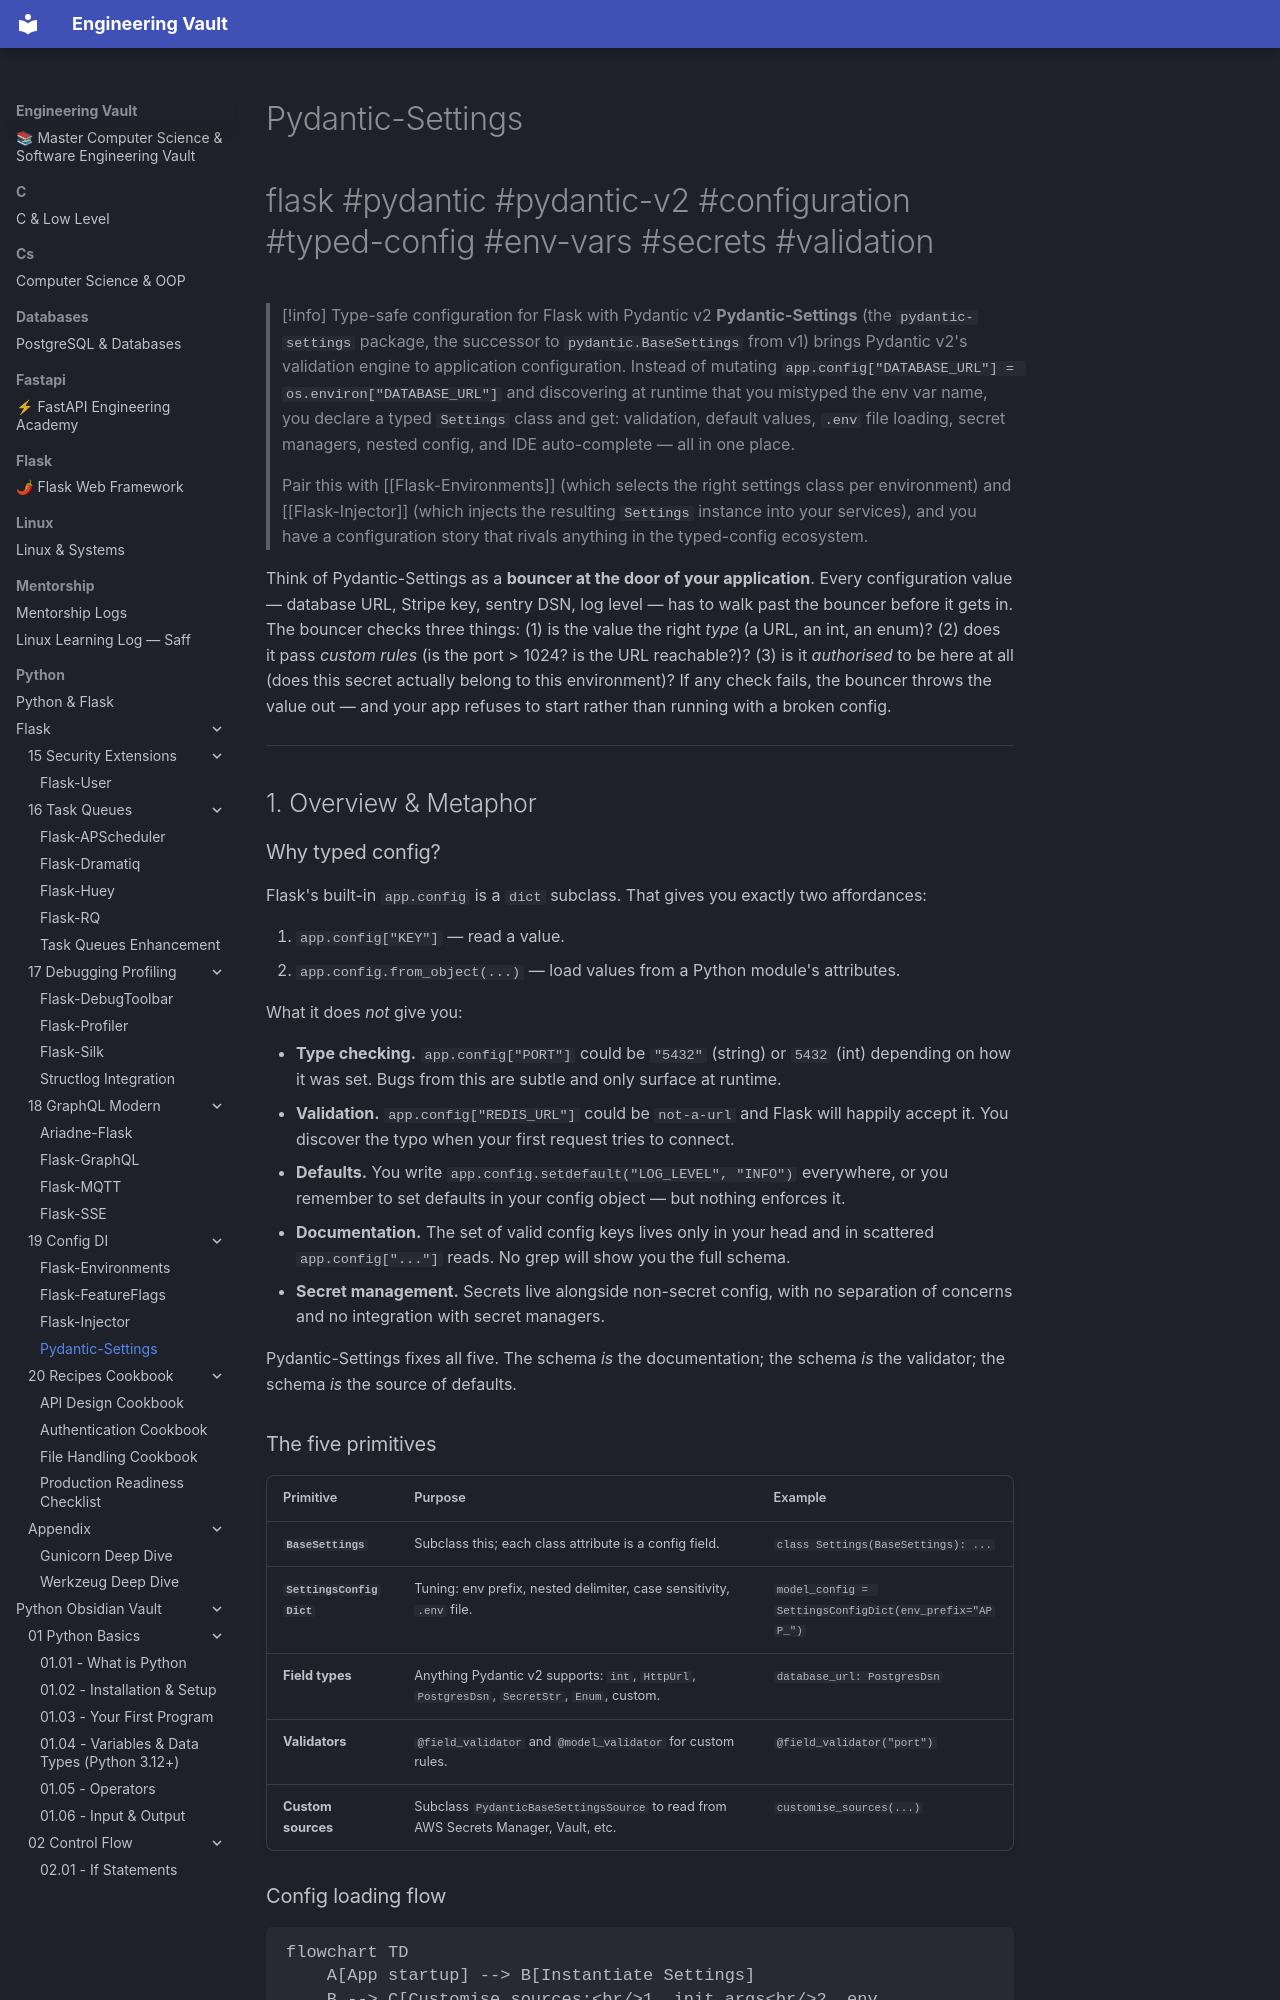

repository: Saff9/engineering-vault · page: python/Flask/19-Config-DI/Pydantic-Settings/index.html · generator: mkdocs

---
title: Pydantic-Settings
tags:
  - flask
  - pydantic
  - pydantic-v2
  - configuration
  - typed-config
  - env-vars
  - secrets
  - validation
aliases:
  - pydantic-settings
  - basesettings
  - typed-config
  - pydantic-config
related:
  - "[[Flask-Environments]]"
  - "[[Flask-Injector]]"
  - "[[Flask-SQLAlchemy]]"
  - "[[Flask-Caching]]"
  - "[[Flask-FeatureFlags]]"
created: 2024-01-15
updated: 2024-01-15
---

# Pydantic-Settings

#flask #pydantic #pydantic-v2 #configuration #typed-config #env-vars #secrets #validation

> [!info] Type-safe configuration for Flask with Pydantic v2
> **Pydantic-Settings** (the `pydantic-settings` package, the successor to `pydantic.BaseSettings` from v1) brings Pydantic v2's validation engine to application configuration. Instead of mutating `app.config["DATABASE_URL"] = os.environ["DATABASE_URL"]` and discovering at runtime that you mistyped the env var name, you declare a typed `Settings` class and get: validation, default values, `.env` file loading, secret managers, nested config, and IDE auto-complete — all in one place.
>
> Pair this with [[Flask-Environments]] (which selects the right settings class per environment) and [[Flask-Injector]] (which injects the resulting `Settings` instance into your services), and you have a configuration story that rivals anything in the typed-config ecosystem.

Think of Pydantic-Settings as a **bouncer at the door of your application**. Every configuration value — database URL, Stripe key, sentry DSN, log level — has to walk past the bouncer before it gets in. The bouncer checks three things: (1) is the value the right *type* (a URL, an int, an enum)? (2) does it pass *custom rules* (is the port > 1024? is the URL reachable?)? (3) is it *authorised* to be here at all (does this secret actually belong to this environment)? If any check fails, the bouncer throws the value out — and your app refuses to start rather than running with a broken config.

---

## 1. Overview & Metaphor
